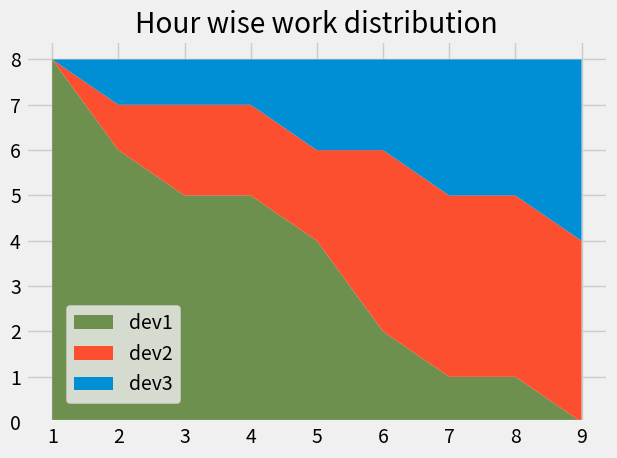

Generate this figure with matplotlib:
from matplotlib import pyplot as plt

plt.style.use("fivethirtyeight")

hour = [1, 2, 3, 4, 5, 6, 7, 8, 9]
dev1 = [8, 6, 5, 5, 4, 2, 1, 1, 0]
dev2 = [0, 1, 2, 2, 2, 4, 4, 4, 4]
dev3 = [0, 1, 1, 1, 2, 2, 3, 3, 4]

labels = ['dev1', 'dev2', 'dev3']
colors = ['#6d904f', '#fc4f30', '#008fd5']

plt.stackplot(hour, dev1, dev2, dev3, labels=labels, colors=colors)

plt.legend(loc=(0.07, 0.05))
plt.title("Hour wise work distribution")
plt.tight_layout()
plt.show()
